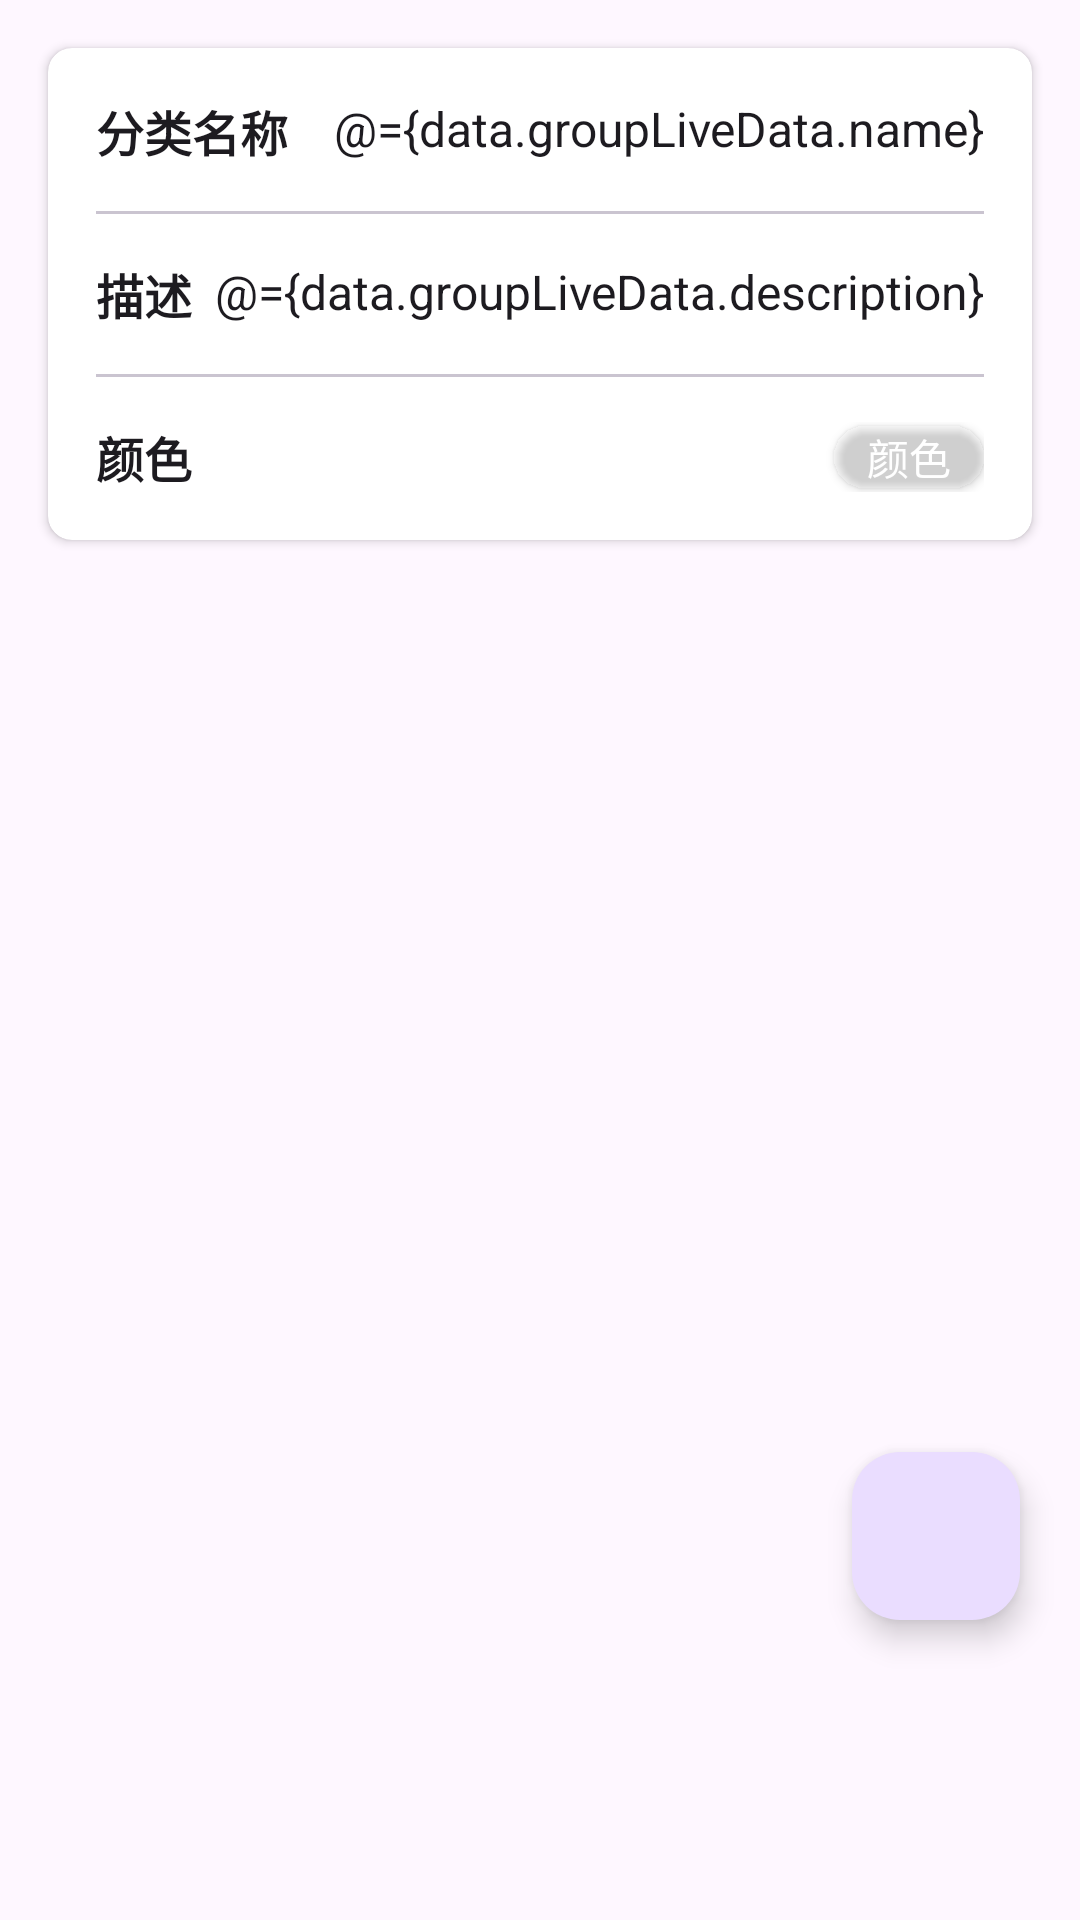

Here is an Android app screen rendered from its layout file. Give the layout XML and the strings, colors and styles it references.
<!-- AndroidManifest.xml: application theme Theme.TimeTracker -->
<!-- res/layout/fragment_add_group.xml -->
<?xml version="1.0" encoding="utf-8"?>
<layout xmlns:android="http://schemas.android.com/apk/res/android"
    xmlns:app="http://schemas.android.com/apk/res-auto"
    xmlns:tools="http://schemas.android.com/tools"
    tools:context="com.example.timetracker.fragment.activityManage.AddGroupFragment" >

    <data>
        <variable
            name="data"
            type="com.example.timetracker.fragment.activityManage.AddGroupVieModel" />
    </data>

    <FrameLayout
        android:layout_width="match_parent"
        android:layout_height="match_parent">

        <androidx.constraintlayout.widget.ConstraintLayout
            android:layout_width="match_parent"
            android:layout_height="match_parent">

            <androidx.cardview.widget.CardView
                android:layout_width="match_parent"
                android:layout_height="wrap_content"
                android:layout_margin="16dp"

                app:cardCornerRadius="8dp"
                app:layout_constraintEnd_toEndOf="parent"
                app:layout_constraintStart_toStartOf="parent"
                app:layout_constraintTop_toTopOf="parent">

                <LinearLayout
                    android:layout_width="match_parent"
                    android:layout_height="wrap_content"
                    android:layout_marginStart="16dp"
                    android:layout_marginTop="16dp"
                    android:layout_marginEnd="16dp"
                    android:orientation="vertical">

                    <androidx.constraintlayout.widget.ConstraintLayout
                        android:layout_width="match_parent"
                        android:layout_height="wrap_content"
                        android:orientation="horizontal">

                        <TextView
                            app:layout_constraintStart_toStartOf="parent"
                            app:layout_constraintTop_toTopOf="parent"
                            app:layout_constraintBottom_toBottomOf="parent"
                            android:id="@+id/idTVCourseName"
                            android:layout_width="wrap_content"
                            android:layout_height="wrap_content"
                            android:layout_gravity="center_vertical"
                            android:gravity="center"
                            android:text="分类名称"
                            android:textColor="?android:textColorPrimary"
                            android:textSize="16sp"
                            android:textStyle="bold" />

                        <com.google.android.material.textfield.TextInputEditText
                            android:id="@+id/groupNameET"
                            app:layout_constraintEnd_toEndOf="parent"
                            app:layout_constraintTop_toTopOf="parent"
                            app:layout_constraintBottom_toBottomOf="parent"
                            android:layout_width="wrap_content"
                            android:layout_height="wrap_content"
                            android:background="@color/white"
                            android:gravity="end"
                            android:hint="请输入分类名称"
                            android:text="@={data.groupLiveData.name}"
                            android:textSize="16sp" />

                    </androidx.constraintlayout.widget.ConstraintLayout>

                    <com.google.android.material.divider.MaterialDivider
                        android:layout_width="match_parent"
                        android:layout_height="wrap_content"
                        android:layout_marginVertical="15dp" />


                    <LinearLayout
                        android:layout_width="match_parent"
                        android:layout_height="wrap_content"

                        android:orientation="horizontal">

                        <TextView

                            android:layout_width="wrap_content"
                            android:layout_height="wrap_content"

                            android:layout_gravity="center_vertical"
                            android:text="描述"
                            android:textColor="?android:textColorPrimary"
                            android:textSize="16sp"
                            android:textStyle="bold" />

                        <com.google.android.material.textfield.TextInputEditText
                            android:id="@+id/descriptionET"
                            android:layout_width="match_parent"
                            android:layout_height="wrap_content"
                            android:background="@color/white"
                            android:gravity="end"
                            android:hint="请输入描述"
                            android:text="@={data.groupLiveData.description}"
                            android:textSize="16sp" />
                    </LinearLayout>

                    <com.google.android.material.divider.MaterialDivider
                        android:layout_width="match_parent"
                        android:layout_height="wrap_content"
                        android:layout_marginVertical="15dp" />
                    <androidx.constraintlayout.widget.ConstraintLayout
                        android:layout_width="match_parent"
                        android:layout_height="wrap_content"
                        android:orientation="horizontal">

                        <TextView
                            android:layout_width="wrap_content"
                            android:layout_height="wrap_content"
                            android:layout_gravity="center_vertical"
                            android:text="颜色"
                            android:textColor="?android:textColorPrimary"
                            android:textSize="16sp"
                            android:textStyle="bold"
                            app:layout_constraintBottom_toBottomOf="parent"
                            app:layout_constraintStart_toStartOf="parent"
                            app:layout_constraintTop_toTopOf="parent"
                           />

                        <androidx.cardview.widget.CardView
                            android:id="@+id/selectColorCardView"
                            android:layout_width="50dp"
                            android:layout_height="wrap_content"
                            app:layout_constraintTop_toTopOf="parent"
                            app:layout_constraintBottom_toBottomOf="parent"
                            app:cardCornerRadius="20dp"
                            app:cardBackgroundColor="@{data.groupLiveData.color,default=`#6950a1`}"
                            app:layout_constraintEnd_toStartOf="@id/selectColorBtn">

                            <TextView
                                android:layout_width="wrap_content"
                                android:layout_height="wrap_content"
                                android:text="颜色"
                                android:layout_gravity="center"
                                android:textColor="@color/white"/>


                        </androidx.cardview.widget.CardView>

                        <ImageButton
                            android:id="@+id/selectColorBtn"
                            android:layout_width="wrap_content"
                            android:layout_height="wrap_content"
                            android:background="@color/white"
                            app:layout_constraintEnd_toEndOf="parent"
                            app:layout_constraintTop_toTopOf="parent"
                            app:layout_constraintBottom_toBottomOf="parent"
                            android:src="@drawable/arrow_forward"/>


                    </androidx.constraintlayout.widget.ConstraintLayout>

                    <Space
                        android:layout_width="wrap_content"
                        android:layout_height="16dp" />
                </LinearLayout>


            </androidx.cardview.widget.CardView>


            <com.google.android.material.floatingactionbutton.FloatingActionButton
                android:id="@+id/addGroupBtn"
                android:layout_width="wrap_content"
                android:layout_height="wrap_content"
                android:contentDescription="添加分类"
                app:layout_constraintBottom_toBottomOf="parent"
                app:layout_constraintEnd_toEndOf="parent"
                android:src="@drawable/arrow_forward"
                android:layout_marginBottom="100dp"
                android:layout_marginEnd="20dp"
                />
        </androidx.constraintlayout.widget.ConstraintLayout>

    </FrameLayout>
</layout>
<!-- resources referenced by this layout -->
<resources>
  <color name="white">#FFFFFFFF</color>
  <style name="Theme.TimeTracker" parent="Base.Theme.TimeTracker" />
  <style name="Base.Theme.TimeTracker" parent="Theme.Material3.DayNight.NoActionBar">
          
          
      </style>
</resources>
